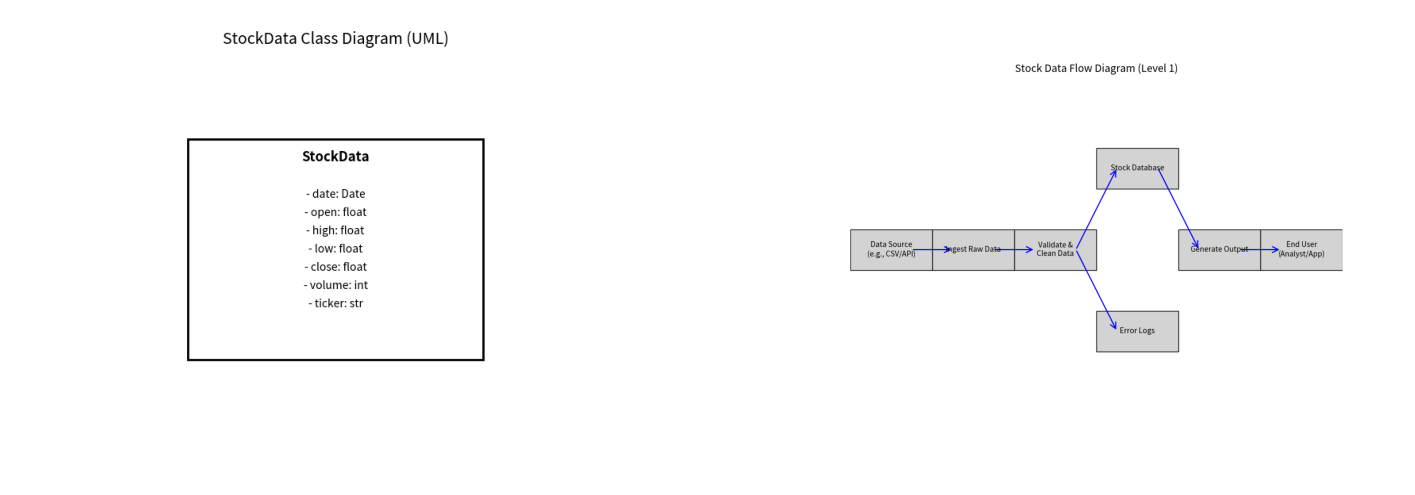

The matplotlib source for this figure:
import matplotlib.pyplot as plt
import matplotlib.patches as patches
from matplotlib.patches import FancyArrowPatch

# ================================================
# 1. Data Model Diagram (UML Class Diagram)
# ================================================
def generate_uml_class_diagram():
    fig, ax = plt.subplots(figsize=(8, 6))
    ax.set_title("StockData Class Diagram (UML)", fontsize=14, pad=20)
    ax.set_xlim(0, 10)
    ax.set_ylim(0, 10)
    ax.axis('off')

    # Draw the class box
    class_box = patches.Rectangle((2, 2), 6, 6, linewidth=2, edgecolor='black', facecolor='white')
    ax.add_patch(class_box)

    # Class name
    plt.text(5, 7.5, 'StockData', ha='center', va='center', fontsize=12, weight='bold')

    # Attributes
    attributes = [
        '- date: Date',
        '- open: float',
        '- high: float',
        '- low: float',
        '- close: float',
        '- volume: int',
        '- ticker: str'
    ]
    y_pos = 6.5
    for attr in attributes:
        plt.text(5, y_pos, attr, ha='center', va='center', fontsize=10)
        y_pos -= 0.5

    plt.savefig('uml_class_diagram.png')
    plt.close()

# ================================================
# 2. Data Flow Diagram (DFD - Level 1)
# ================================================
def generate_data_flow_diagram():
    fig, ax = plt.subplots(figsize=(12, 8))
    ax.set_title("Stock Data Flow Diagram (Level 1)", fontsize=14, pad=20)
    ax.set_xlim(0, 12)
    ax.set_ylim(0, 8)
    ax.axis('off')

    # Define positions for components
    components = {
        'Data Source\n(e.g., CSV/API)': (1, 4),
        'Ingest Raw Data': (3, 4),
        'Validate &\nClean Data': (5, 4),
        'Stock Database': (7, 6),
        'Error Logs': (7, 2),
        'Generate Output': (9, 4),
        'End User\n(Analyst/App)': (11, 4)
    }

    # Draw components as rectangles
    for name, (x, y) in components.items():
        rect = patches.Rectangle((x-1, y-0.5), 2, 1, linewidth=1, edgecolor='black', facecolor='lightgray')
        ax.add_patch(rect)
        plt.text(x, y, name, ha='center', va='center', fontsize=10)

    # Draw data flow arrows
    arrows = [
        ('Data Source\n(e.g., CSV/API)', 'Ingest Raw Data'),
        ('Ingest Raw Data', 'Validate &\nClean Data'),
        ('Validate &\nClean Data', 'Stock Database'),
        ('Validate &\nClean Data', 'Error Logs'),
        ('Stock Database', 'Generate Output'),
        ('Generate Output', 'End User\n(Analyst/App)')
    ]

    for start, end in arrows:
        start_x, start_y = components[start]
        end_x, end_y = components[end]
        arrow = FancyArrowPatch(
            (start_x + 0.5, start_y),
            (end_x - 0.5, end_y),
            arrowstyle='->',
            mutation_scale=20,
            linewidth=1.5,
            color='blue'
        )
        ax.add_patch(arrow)

    plt.savefig('data_flow_diagram.png')
    plt.close()

# ================================================
# Run the script and display diagrams
# ================================================
if __name__ == "__main__":
    generate_uml_class_diagram()
    generate_data_flow_diagram()
    
    # Display the generated diagrams
    uml_img = plt.imread('uml_class_diagram.png')
    dfd_img = plt.imread('data_flow_diagram.png')

    fig, (ax1, ax2) = plt.subplots(1, 2, figsize=(18, 8))
    ax1.imshow(uml_img)
    ax1.axis('off')
    ax2.imshow(dfd_img)
    ax2.axis('off')
    plt.show()